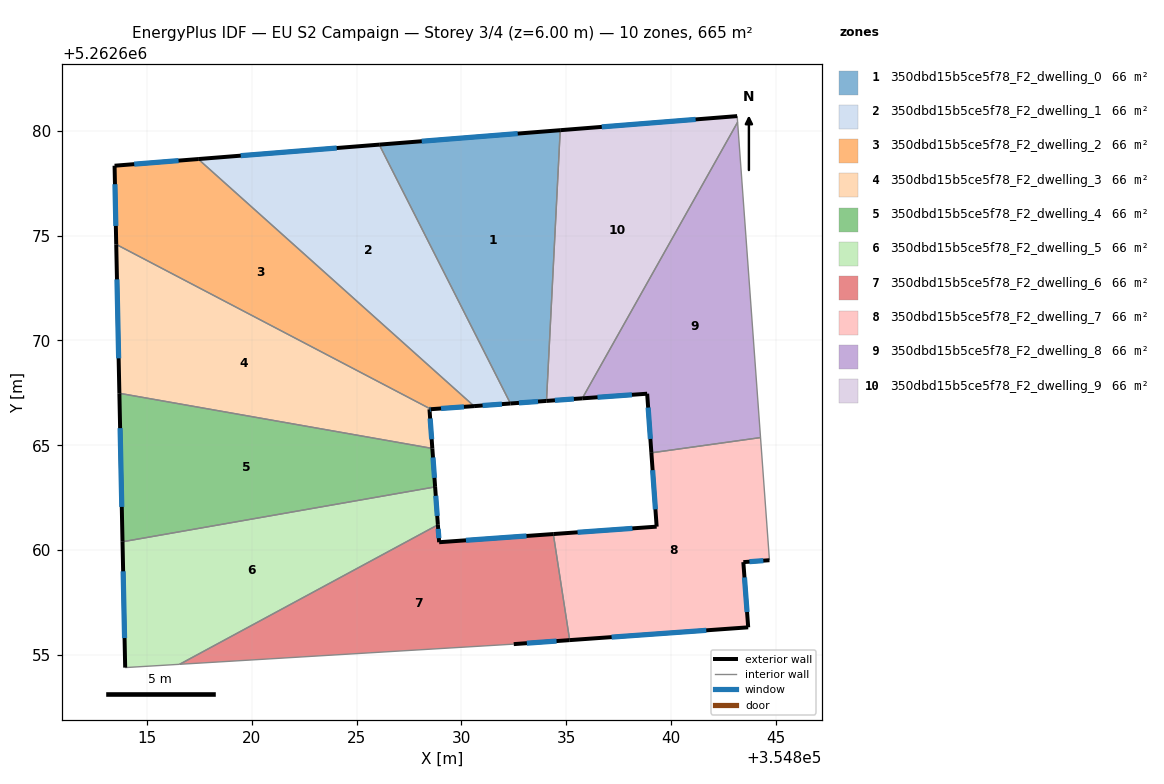
=== STOREY PLAN SPEC (per zone: floor XY polygon, exterior-wall plan segments, windows/doors) ===
zone 1: 350dbd15b5ce5f78_F2_dwelling_0  (66.5 m²)
  floor: (354834.71, 5262680.03) (354834.06, 5262667.12) (354832.34, 5262666.99) (354826.08, 5262679.34)
  exterior wall: (354832.34, 5262666.99) – (354834.06, 5262667.12)  [1.7 m]
    window: (354832.74, 5262667.02) – (354833.65, 5262667.09)  [1.5 m²]
  exterior wall: (354834.71, 5262680.03) – (354826.08, 5262679.34)  [8.7 m]
    window: (354832.68, 5262679.86) – (354828.11, 5262679.50)  [7.3 m²]
  interior walls: 2
zone 2: 350dbd15b5ce5f78_F2_dwelling_1  (66.5 m²)
  floor: (354826.08, 5262679.34) (354832.34, 5262666.99) (354830.60, 5262666.87) (354817.45, 5262678.65)
  exterior wall: (354830.60, 5262666.87) – (354832.34, 5262666.99)  [1.7 m]
    window: (354831.01, 5262666.90) – (354831.93, 5262666.96)  [1.5 m²]
  exterior wall: (354826.08, 5262679.34) – (354817.45, 5262678.65)  [8.7 m]
    window: (354824.05, 5262679.18) – (354819.48, 5262678.81)  [7.3 m²]
  interior walls: 2
zone 3: 350dbd15b5ce5f78_F2_dwelling_2  (66.5 m²)
  floor: (354830.60, 5262666.87) (354828.54, 5262666.72) (354813.54, 5262674.58) (354813.46, 5262678.33) (354817.45, 5262678.65)
  exterior wall: (354828.54, 5262666.72) – (354830.60, 5262666.87)  [2.1 m]
    window: (354829.03, 5262666.76) – (354830.12, 5262666.83)  [1.7 m²]
  exterior wall: (354813.46, 5262678.33) – (354813.54, 5262674.58)  [3.8 m]
    window: (354813.48, 5262677.45) – (354813.52, 5262675.46)  [3.2 m²]
  exterior wall: (354817.45, 5262678.65) – (354813.46, 5262678.33)  [4.0 m]
    window: (354816.51, 5262678.58) – (354814.40, 5262678.41)  [3.4 m²]
  interior walls: 2
zone 4: 350dbd15b5ce5f78_F2_dwelling_3  (66.5 m²)
  floor: (354828.54, 5262666.72) (354828.48, 5262666.72) (354828.61, 5262664.85) (354813.69, 5262667.48) (354813.54, 5262674.58)
  exterior wall: (354828.48, 5262666.72) – (354828.54, 5262666.72)  [0.1 m]
    window: (354828.49, 5262666.72) – (354828.53, 5262666.72)  [0.1 m²]
  exterior wall: (354828.61, 5262664.85) – (354828.48, 5262666.72)  [1.9 m]
    window: (354828.58, 5262665.29) – (354828.51, 5262666.28)  [1.6 m²]
  exterior wall: (354813.54, 5262674.58) – (354813.69, 5262667.48)  [7.1 m]
    window: (354813.57, 5262672.91) – (354813.65, 5262669.15)  [6.0 m²]
  interior walls: 2
zone 5: 350dbd15b5ce5f78_F2_dwelling_4  (66.5 m²)
  floor: (354828.61, 5262664.85) (354828.74, 5262663.02) (354813.84, 5262660.40) (354813.69, 5262667.48)
  exterior wall: (354828.74, 5262663.02) – (354828.61, 5262664.85)  [1.8 m]
    window: (354828.71, 5262663.45) – (354828.64, 5262664.42)  [1.6 m²]
  exterior wall: (354813.69, 5262667.48) – (354813.84, 5262660.40)  [7.1 m]
    window: (354813.72, 5262665.82) – (354813.80, 5262662.06)  [6.0 m²]
  interior walls: 2
zone 6: 350dbd15b5ce5f78_F2_dwelling_5  (66.5 m²)
  floor: (354828.74, 5262663.02) (354828.88, 5262661.21) (354816.56, 5262654.56) (354813.97, 5262654.40) (354813.84, 5262660.40)
  exterior wall: (354828.88, 5262661.21) – (354828.74, 5262663.02)  [1.8 m]
    window: (354828.85, 5262661.63) – (354828.78, 5262662.59)  [1.5 m²]
  exterior wall: (354813.84, 5262660.40) – (354813.97, 5262654.40)  [6.0 m]
    window: (354813.87, 5262658.99) – (354813.94, 5262655.81)  [5.1 m²]
  interior walls: 3
zone 7: 350dbd15b5ce5f78_F2_dwelling_6  (66.5 m²)
  floor: (354834.38, 5262660.77) (354835.16, 5262655.71) (354832.49, 5262655.52) (354816.56, 5262654.56) (354828.88, 5262661.21) (354828.94, 5262660.38)
  exterior wall: (354828.94, 5262660.38) – (354828.88, 5262661.21)  [0.8 m]
    window: (354828.92, 5262660.57) – (354828.89, 5262661.01)  [0.7 m²]
  exterior wall: (354834.38, 5262660.77) – (354828.94, 5262660.38)  [5.5 m]
    window: (354833.10, 5262660.68) – (354830.22, 5262660.47)  [4.6 m²]
  exterior wall: (354832.49, 5262655.52) – (354835.16, 5262655.71)  [2.7 m]
    window: (354833.12, 5262655.56) – (354834.53, 5262655.67)  [2.3 m²]
  interior walls: 3
zone 8: 350dbd15b5ce5f78_F2_dwelling_7  (66.5 m²)
  floor: (354844.26, 5262665.37) (354844.69, 5262659.52) (354843.44, 5262659.43) (354843.67, 5262656.32) (354835.16, 5262655.71) (354834.38, 5262660.77) (354839.31, 5262661.12) (354839.06, 5262664.64)
  exterior wall: (354839.31, 5262661.12) – (354834.38, 5262660.77)  [4.9 m]
    window: (354838.15, 5262661.04) – (354835.54, 5262660.85)  [4.2 m²]
  exterior wall: (354839.06, 5262664.64) – (354839.31, 5262661.12)  [3.5 m]
    window: (354839.12, 5262663.82) – (354839.25, 5262661.95)  [3.0 m²]
  exterior wall: (354843.44, 5262659.43) – (354844.69, 5262659.52)  [1.2 m]
    window: (354843.73, 5262659.45) – (354844.39, 5262659.50)  [1.1 m²]
  exterior wall: (354843.67, 5262656.32) – (354843.44, 5262659.43)  [3.1 m]
    window: (354843.62, 5262657.05) – (354843.50, 5262658.70)  [2.6 m²]
  exterior wall: (354835.16, 5262655.71) – (354843.67, 5262656.32)  [8.5 m]
    window: (354837.16, 5262655.85) – (354841.67, 5262656.18)  [7.2 m²]
  interior walls: 3
zone 9: 350dbd15b5ce5f78_F2_dwelling_8  (66.5 m²)
  floor: (354843.17, 5262680.41) (354844.26, 5262665.37) (354839.06, 5262664.64) (354838.86, 5262667.46) (354835.76, 5262667.24)
  exterior wall: (354838.86, 5262667.46) – (354839.06, 5262664.64)  [2.8 m]
    window: (354838.90, 5262666.80) – (354839.01, 5262665.30)  [2.4 m²]
  exterior wall: (354835.76, 5262667.24) – (354838.86, 5262667.46)  [3.1 m]
    window: (354836.49, 5262667.29) – (354838.13, 5262667.41)  [2.6 m²]
  interior walls: 3
zone 10: 350dbd15b5ce5f78_F2_dwelling_9  (66.5 m²)
  floor: (354843.15, 5262680.70) (354843.17, 5262680.41) (354835.76, 5262667.24) (354834.06, 5262667.12) (354834.71, 5262680.03)
  exterior wall: (354834.06, 5262667.12) – (354835.76, 5262667.24)  [1.7 m]
    window: (354834.46, 5262667.15) – (354835.36, 5262667.21)  [1.4 m²]
  exterior wall: (354843.15, 5262680.70) – (354834.71, 5262680.03)  [8.5 m]
    window: (354841.17, 5262680.54) – (354836.69, 5262680.18)  [7.1 m²]
  interior walls: 3

=== DERIVED (storey summary) ===
Building: EU S2 Campaign
Storey: 3 of 4  (floor level z = 6.00 m)
Storey gross floor area: 664.7 m²
Zones on this storey: 10
  - 350dbd15b5ce5f78_F2_dwelling_0: floor 66.5 m²; exterior wall 10.4 m (31.1 m²); 2 window(s) 8.8 m²; WWR 28.1%
  - 350dbd15b5ce5f78_F2_dwelling_1: floor 66.5 m²; exterior wall 10.4 m (31.2 m²); 2 window(s) 8.8 m²; WWR 28.1%
  - 350dbd15b5ce5f78_F2_dwelling_2: floor 66.5 m²; exterior wall 9.8 m (29.4 m²); 3 window(s) 8.3 m²; WWR 28.1%
  - 350dbd15b5ce5f78_F2_dwelling_3: floor 66.5 m²; exterior wall 9.0 m (27.1 m²); 3 window(s) 7.6 m²; WWR 28.1%
  - 350dbd15b5ce5f78_F2_dwelling_4: floor 66.5 m²; exterior wall 8.9 m (26.8 m²); 2 window(s) 7.5 m²; WWR 28.1%
  - 350dbd15b5ce5f78_F2_dwelling_5: floor 66.5 m²; exterior wall 7.8 m (23.4 m²); 2 window(s) 6.6 m²; WWR 28.1%
  - 350dbd15b5ce5f78_F2_dwelling_6: floor 66.5 m²; exterior wall 9.0 m (26.9 m²); 3 window(s) 7.6 m²; WWR 28.1%
  - 350dbd15b5ce5f78_F2_dwelling_7: floor 66.5 m²; exterior wall 21.4 m (64.1 m²); 5 window(s) 18.0 m²; WWR 28.1%
  - 350dbd15b5ce5f78_F2_dwelling_8: floor 66.5 m²; exterior wall 5.9 m (17.8 m²); 2 window(s) 5.0 m²; WWR 28.1%
  - 350dbd15b5ce5f78_F2_dwelling_9: floor 66.5 m²; exterior wall 10.2 m (30.5 m²); 2 window(s) 8.6 m²; WWR 28.1%
Zone adjacency (shared interzone walls):
  - 350dbd15b5ce5f78_F2_dwelling_0 ↔ 350dbd15b5ce5f78_F2_dwelling_1
  - 350dbd15b5ce5f78_F2_dwelling_0 ↔ 350dbd15b5ce5f78_F2_dwelling_9
  - 350dbd15b5ce5f78_F2_dwelling_1 ↔ 350dbd15b5ce5f78_F2_dwelling_2
  - 350dbd15b5ce5f78_F2_dwelling_2 ↔ 350dbd15b5ce5f78_F2_dwelling_3
  - 350dbd15b5ce5f78_F2_dwelling_3 ↔ 350dbd15b5ce5f78_F2_dwelling_4
  - 350dbd15b5ce5f78_F2_dwelling_4 ↔ 350dbd15b5ce5f78_F2_dwelling_5
  - 350dbd15b5ce5f78_F2_dwelling_5 ↔ 350dbd15b5ce5f78_F2_dwelling_6
  - 350dbd15b5ce5f78_F2_dwelling_6 ↔ 350dbd15b5ce5f78_F2_dwelling_7
  - 350dbd15b5ce5f78_F2_dwelling_7 ↔ 350dbd15b5ce5f78_F2_dwelling_8
  - 350dbd15b5ce5f78_F2_dwelling_8 ↔ 350dbd15b5ce5f78_F2_dwelling_9